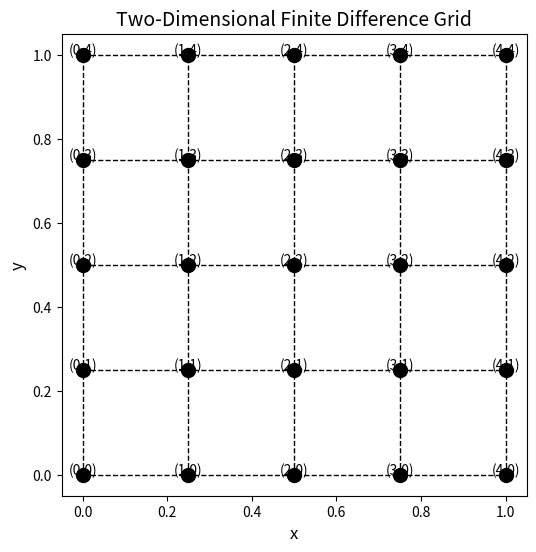

Write Python code to recreate this figure.
import matplotlib.pyplot as plt
import numpy as np

# 二维差分示意图
def plot_2d_fdm():
    # 定义网格点
    x = np.linspace(0, 1, 5)  # 5个网格点
    y = np.linspace(0, 1, 5)  # 5个网格点
    dx = x[1] - x[0]  # 网格间距
    dy = y[1] - y[0]  # 网格间距

    # 创建网格
    X, Y = np.meshgrid(x, y)

    # 绘制网格点
    plt.figure(figsize=(6, 6))
    plt.scatter(X, Y, color='black', s=100, zorder=5)
    for i in range(len(x)):
        for j in range(len(y)):
            plt.text(X[j, i], Y[j, i], f'({i},{j})', ha='center', fontsize=10)

    # 绘制网格线
    for i in range(len(x)):
        plt.plot(X[i, :], Y[i, :], color='black', linestyle='--', linewidth=1)
    for j in range(len(y)):
        plt.plot(X[:, j], Y[:, j], color='black', linestyle='--', linewidth=1)

    # 添加标题和标签
    plt.title('Two-Dimensional Finite Difference Grid', fontsize=14)
    plt.xlabel('x', fontsize=12)
    plt.ylabel('y', fontsize=12)
    plt.grid(False)
    plt.show()

plot_2d_fdm()